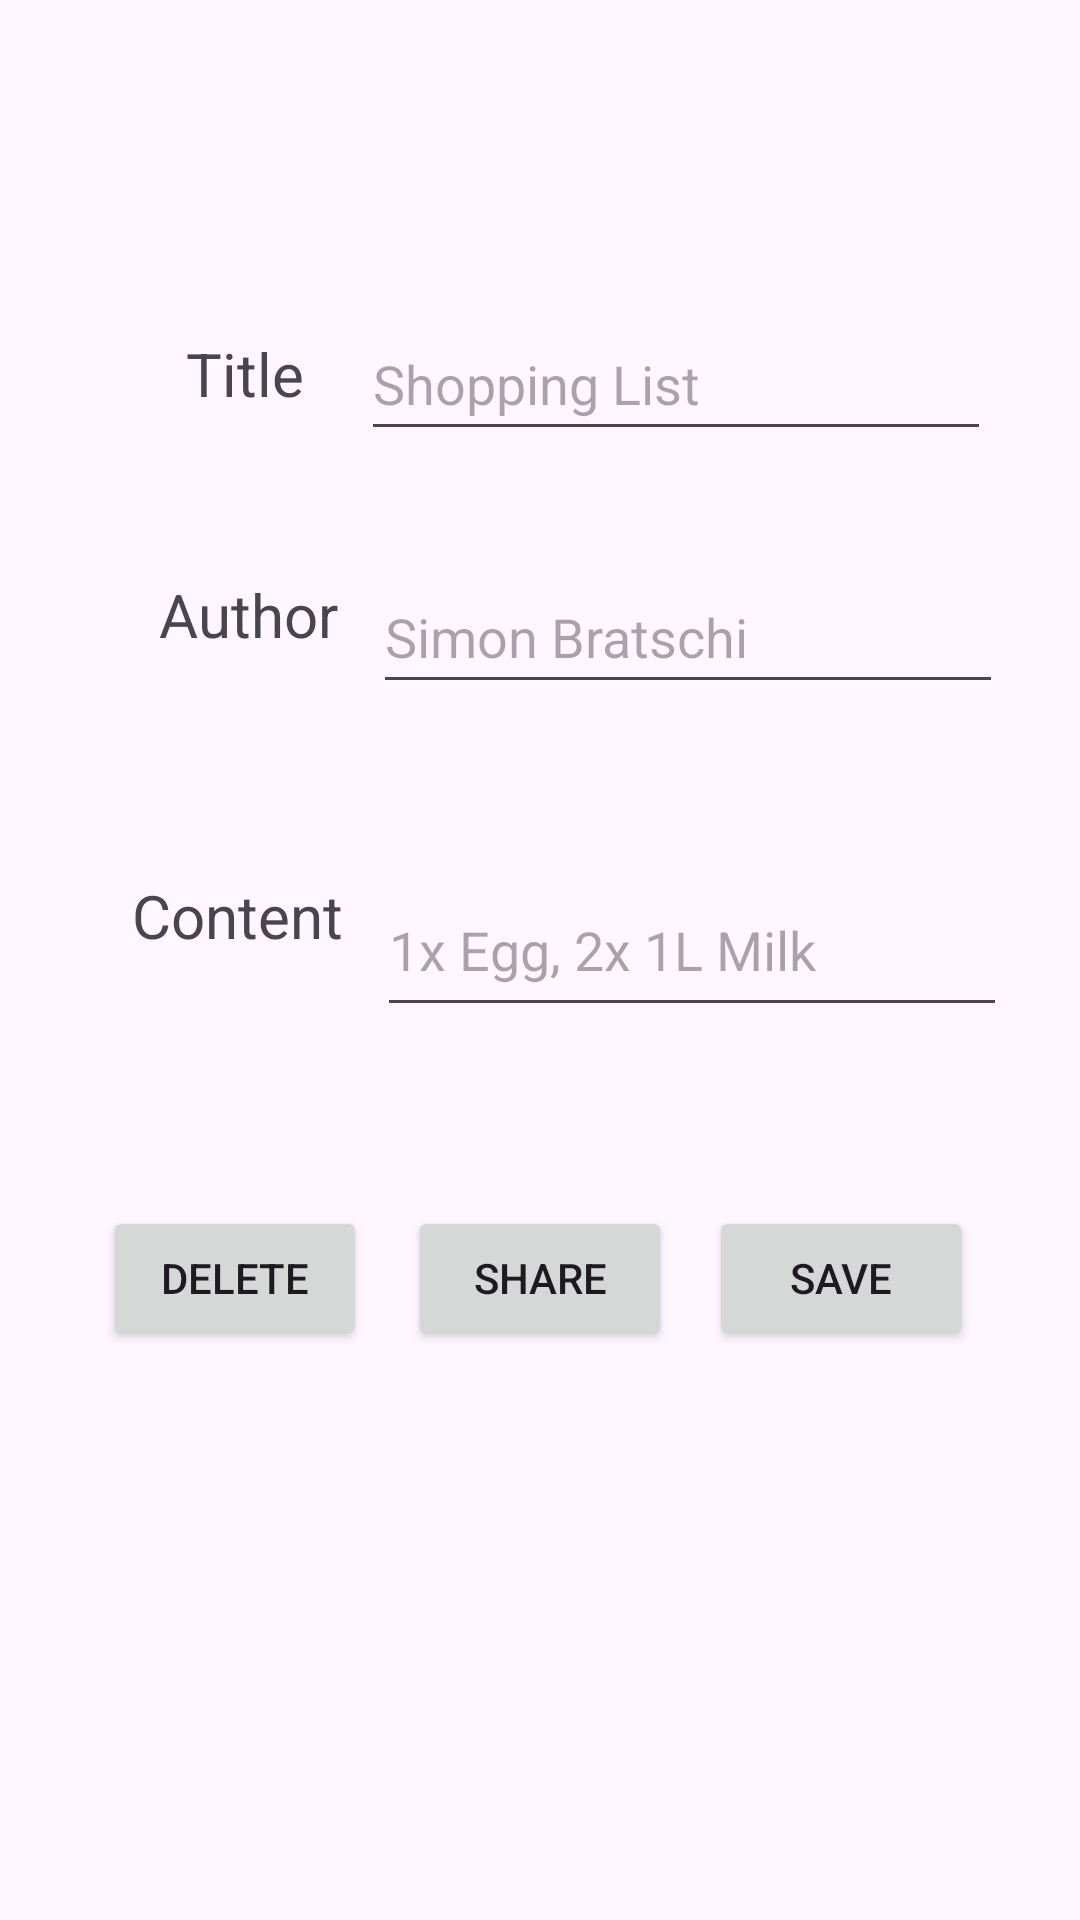

Android layout source for this screen:
<!-- AndroidManifest.xml: application theme Theme.Notebeam -->
<!-- res/layout/activity_note.xml -->
<?xml version="1.0" encoding="utf-8"?>
<androidx.constraintlayout.widget.ConstraintLayout xmlns:android="http://schemas.android.com/apk/res/android"
    xmlns:app="http://schemas.android.com/apk/res-auto"
    xmlns:tools="http://schemas.android.com/tools"
    android:id="@+id/note"
    android:layout_width="match_parent"
    android:layout_height="match_parent"
    tools:context=".activity.NoteActivity">

    <TextView
        android:id="@+id/textView"
        android:layout_width="wrap_content"
        android:layout_height="wrap_content"
        android:text="Title"
        android:textSize="20sp"
        app:layout_constraintBottom_toBottomOf="parent"
        app:layout_constraintEnd_toEndOf="parent"
        app:layout_constraintHorizontal_bias="0.193"
        app:layout_constraintStart_toStartOf="parent"
        app:layout_constraintTop_toTopOf="parent"
        app:layout_constraintVertical_bias="0.181" />

    <EditText
        android:id="@+id/note_title"
        android:layout_width="wrap_content"
        android:layout_height="48dp"
        android:ems="10"
        android:hint="Shopping List"
        android:inputType="text"
        app:layout_constraintBottom_toBottomOf="parent"
        app:layout_constraintEnd_toEndOf="parent"
        app:layout_constraintHorizontal_bias="0.39"
        app:layout_constraintStart_toEndOf="@+id/textView"
        app:layout_constraintTop_toTopOf="parent"
        app:layout_constraintVertical_bias="0.173" />

    <EditText
        android:id="@+id/note_author"
        android:layout_width="wrap_content"
        android:layout_height="48dp"
        android:ems="10"
        android:hint="Simon Bratschi"
        android:inputType="text"
        app:layout_constraintBottom_toBottomOf="parent"
        app:layout_constraintEnd_toEndOf="parent"
        app:layout_constraintHorizontal_bias="0.316"
        app:layout_constraintStart_toEndOf="@+id/textView2"
        app:layout_constraintTop_toBottomOf="@+id/note_title"
        app:layout_constraintVertical_bias="0.082" />

    <TextView
        android:id="@+id/textView2"
        android:layout_width="wrap_content"
        android:layout_height="wrap_content"
        android:text="Author"
        android:textSize="20sp"
        app:layout_constraintBottom_toBottomOf="parent"
        app:layout_constraintEnd_toEndOf="parent"
        app:layout_constraintHorizontal_bias="0.176"
        app:layout_constraintStart_toStartOf="parent"
        app:layout_constraintTop_toBottomOf="@+id/textView"
        app:layout_constraintVertical_bias="0.112" />

    <EditText
        android:id="@+id/note_content"
        android:layout_width="wrap_content"
        android:layout_height="48dp"
        android:ems="10"
        android:gravity="start|top"
        android:hint="1x Egg, 2x 1L Milk"
        android:inputType="textMultiLine"
        app:layout_constraintBottom_toBottomOf="parent"
        app:layout_constraintEnd_toEndOf="parent"
        app:layout_constraintHorizontal_bias="0.316"
        app:layout_constraintStart_toEndOf="@+id/textView3"
        app:layout_constraintTop_toBottomOf="@+id/note_author"
        app:layout_constraintVertical_bias="0.167" />

    <TextView
        android:id="@+id/textView3"
        android:layout_width="wrap_content"
        android:layout_height="wrap_content"
        android:text="Content"
        android:textSize="20sp"
        app:layout_constraintBottom_toBottomOf="parent"
        app:layout_constraintEnd_toEndOf="parent"
        app:layout_constraintHorizontal_bias="0.152"
        app:layout_constraintStart_toStartOf="parent"
        app:layout_constraintTop_toBottomOf="@+id/textView2"
        app:layout_constraintVertical_bias="0.186" />

    <Button
        android:id="@+id/share"
        android:layout_width="wrap_content"
        android:layout_height="wrap_content"
        android:text="Share"
        android:onClick="share"
        app:layout_constraintBottom_toBottomOf="parent"
        app:layout_constraintEnd_toEndOf="parent"
        app:layout_constraintStart_toStartOf="parent"
        app:layout_constraintTop_toTopOf="parent"
        app:layout_constraintVertical_bias="0.679" />

    <Button
        android:id="@+id/save"
        android:layout_width="wrap_content"
        android:layout_height="wrap_content"
        android:text="Save"
        app:layout_constraintBottom_toBottomOf="parent"
        app:layout_constraintEnd_toEndOf="parent"
        android:onClick="save"
        app:layout_constraintHorizontal_bias="0.26"
        app:layout_constraintStart_toEndOf="@+id/share"
        app:layout_constraintTop_toTopOf="parent"
        app:layout_constraintVertical_bias="0.679" />

    <Button
        android:id="@+id/delete"
        android:layout_width="wrap_content"
        android:layout_height="wrap_content"
        android:text="Delete"
        android:onClick="delete"
        app:layout_constraintBottom_toBottomOf="parent"
        app:layout_constraintEnd_toStartOf="@+id/share"
        app:layout_constraintHorizontal_bias="0.712"
        app:layout_constraintStart_toStartOf="parent"
        app:layout_constraintTop_toTopOf="parent"
        app:layout_constraintVertical_bias="0.679" />
</androidx.constraintlayout.widget.ConstraintLayout>
<!-- resources referenced by this layout -->
<resources>
  <style name="Theme.Notebeam" parent="Base.Theme.Notebeam" />
  <style name="Base.Theme.Notebeam" parent="Theme.Material3.DayNight.NoActionBar">
          
          
      </style>
</resources>
